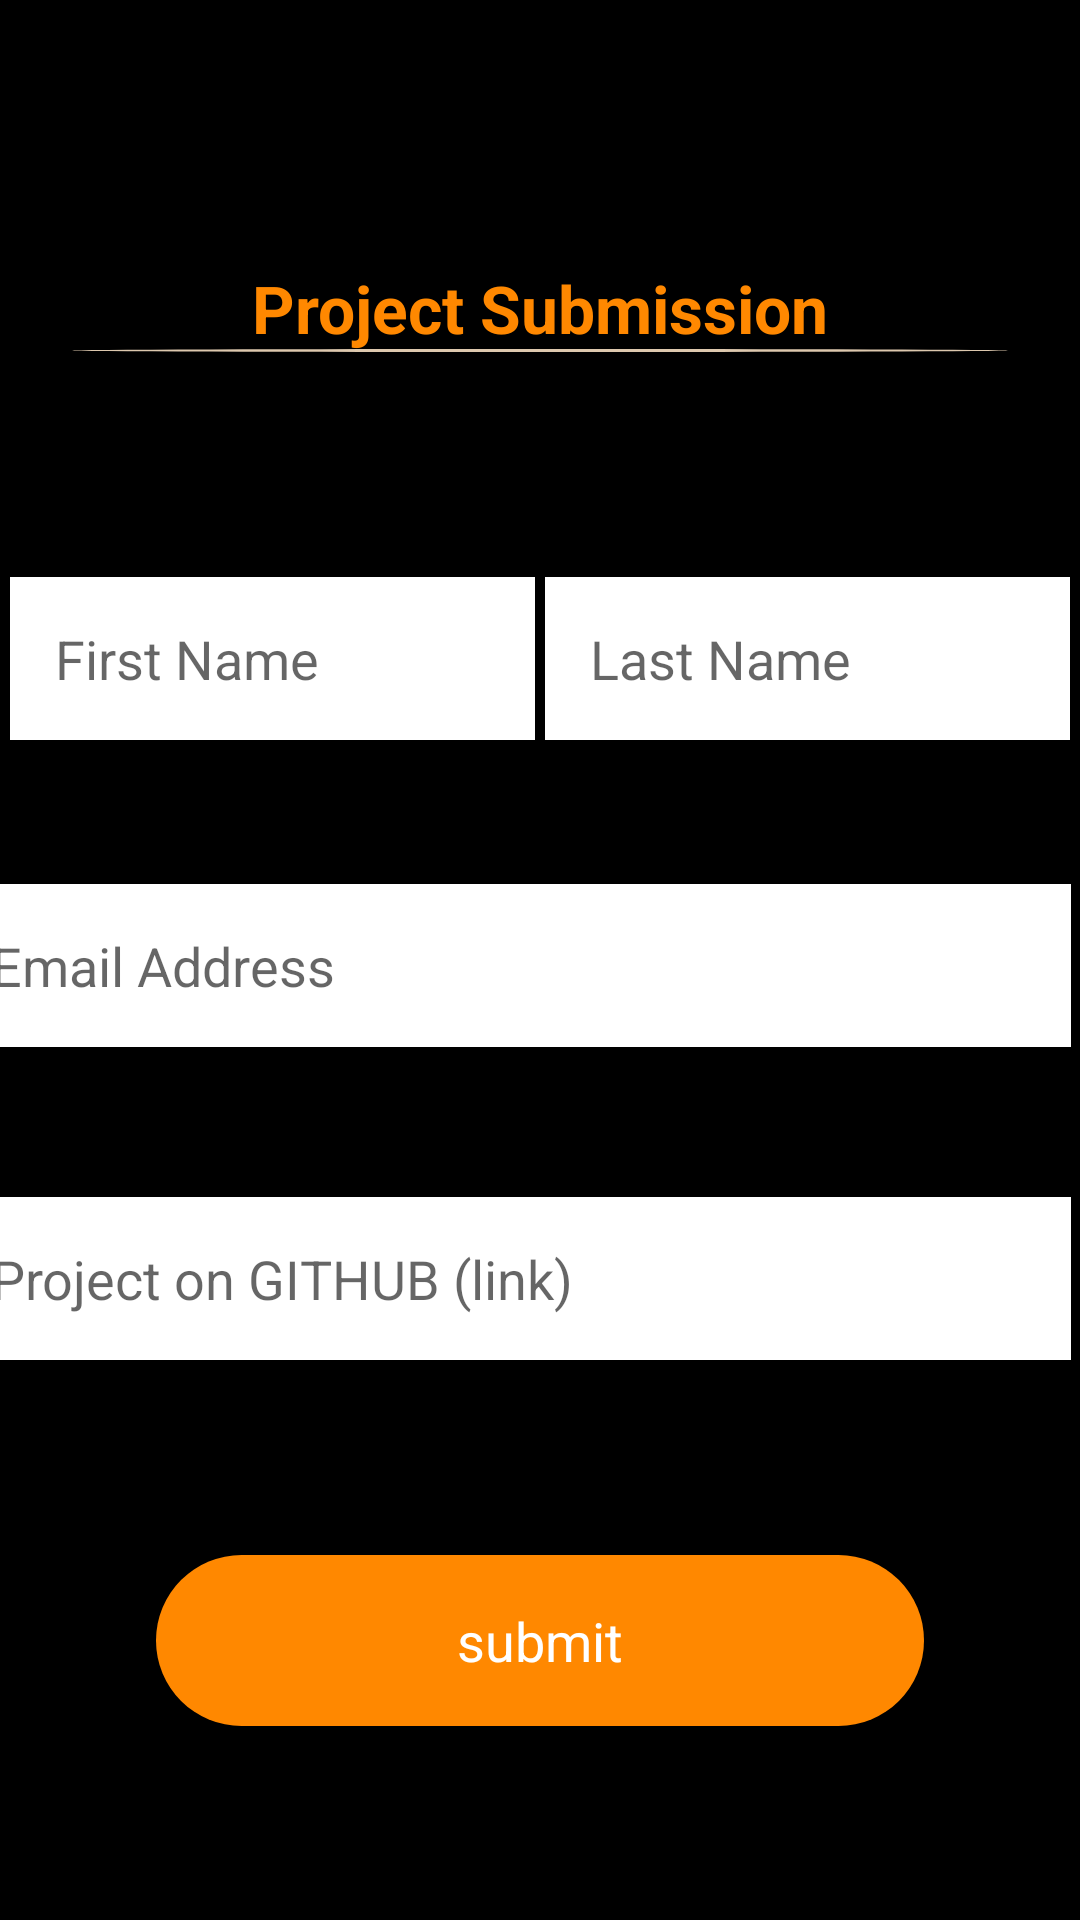

The Android layout XML behind this screen, and the referenced resources:
<!-- AndroidManifest.xml: application theme AppTheme.NoActionBar -->
<!-- res/layout/activity_submit.xml -->
<?xml version="1.0" encoding="utf-8"?>
<androidx.constraintlayout.widget.ConstraintLayout xmlns:android="http://schemas.android.com/apk/res/android"
    xmlns:app="http://schemas.android.com/apk/res-auto"
    xmlns:tools="http://schemas.android.com/tools"
    android:layout_width="match_parent"
    android:layout_height="match_parent"
    android:background="@color/design_default_color_on_secondary"
    tools:context=".UiComponents.SubmitActivity">
    <com.google.android.material.appbar.AppBarLayout
        android:id="@+id/include"
        android:layout_width="match_parent"
        android:layout_height="wrap_content"
        app:layout_constraintEnd_toEndOf="parent"
        app:layout_constraintStart_toStartOf="parent"
        app:layout_constraintTop_toTopOf="parent">

        <androidx.appcompat.widget.Toolbar
            android:id="@+id/toolbar1"
            android:layout_width="match_parent"
            android:layout_height="?attr/actionBarSize"
            android:background="@android:color/background_dark">

            <androidx.constraintlayout.widget.ConstraintLayout
                android:layout_width="match_parent"
                android:layout_height="wrap_content">

                <ImageView
                    android:id="@+id/imageView5"
                    android:layout_width="313dp"
                    android:layout_height="96dp"
                    app:layout_constraintBottom_toBottomOf="parent"
                    app:layout_constraintEnd_toEndOf="parent"
                    app:layout_constraintHorizontal_bias="0.592"
                    app:layout_constraintStart_toStartOf="parent"
                    app:layout_constraintTop_toTopOf="parent"
                    app:layout_constraintVertical_bias="0.011"
                    app:srcCompat="@drawable/gads" />
            </androidx.constraintlayout.widget.ConstraintLayout>

        </androidx.appcompat.widget.Toolbar>
    </com.google.android.material.appbar.AppBarLayout>




    <TextView
        android:id="@+id/textView4"
        android:layout_width="wrap_content"
        android:layout_height="wrap_content"
        android:layout_marginTop="32dp"
        android:text="@string/project_submission"
        android:textAppearance="@style/TextAppearance.AppCompat.Large"
        android:textColor="@android:color/holo_orange_dark"
        android:textStyle="bold"
        app:layout_constraintEnd_toEndOf="parent"
        app:layout_constraintStart_toStartOf="parent"
        app:layout_constraintTop_toBottomOf="@+id/include" />

    <View
        android:layout_width="match_parent"
        android:layout_height="1dp"
        android:layout_marginStart="24dp"
        android:layout_marginTop="8dp"
        android:layout_marginEnd="24dp"
        android:alpha="@dimen/material_emphasis_high_type"
        android:background="@drawable/line_shape"

        app:layout_constraintBottom_toBottomOf="@+id/textView4"
        app:layout_constraintEnd_toEndOf="@+id/textView4"
        app:layout_constraintStart_toStartOf="@+id/textView4" />

    <EditText
        android:id="@+id/lastName"
        android:layout_width="175dp"
        android:layout_height="wrap_content"
        android:layout_marginTop="75dp"
        android:background="@android:color/white"
        android:hint="@string/last_name"
        android:padding="15dp"
        app:layout_constraintEnd_toEndOf="parent"
        app:layout_constraintStart_toEndOf="@+id/firstName"
        app:layout_constraintTop_toBottomOf="@+id/textView4"
        android:autofillHints=""
        android:inputType="textPersonName" />

    <EditText
        android:id="@+id/firstName"
        android:layout_width="175dp"
        android:layout_height="wrap_content"
        android:layout_marginTop="75dp"
        android:autofillHints=""
        android:background="@android:color/white"
        android:hint="@string/first_name"
        android:inputType="textPersonName"
        android:padding="15dp"
        app:layout_constraintEnd_toStartOf="@+id/lastName"
        app:layout_constraintStart_toStartOf="parent"
        app:layout_constraintTop_toBottomOf="@+id/textView4" />

    <EditText
        android:id="@+id/gitHubLink"
        android:layout_width="375dp"
        android:layout_height="wrap_content"
        android:layout_marginTop="50dp"
        android:background="@android:color/white"
        android:hint="@string/project_on_github_link"
        android:padding="15dp"
        app:layout_constraintEnd_toEndOf="@+id/emailAddress"
        app:layout_constraintStart_toStartOf="@+id/emailAddress"
        app:layout_constraintTop_toBottomOf="@+id/emailAddress"
        android:autofillHints=""
        android:inputType="textPersonName" />

    <EditText
        android:id="@+id/emailAddress"
        android:layout_width="375dp"
        android:layout_height="wrap_content"
        android:layout_marginTop="48dp"
        android:background="@android:color/white"
        android:hint="@string/email_address"
        android:padding="15dp"
        app:layout_constraintEnd_toEndOf="@+id/lastName"
        app:layout_constraintHorizontal_bias="1.0"
        app:layout_constraintStart_toStartOf="parent"
        app:layout_constraintTop_toBottomOf="@+id/lastName"
        android:autofillHints=""
        android:inputType="textEmailAddress" />

    <Button
        android:id="@+id/submit_final"
        android:layout_width="256dp"
        android:layout_height="57dp"
        android:layout_gravity="end"
        android:layout_margin="20dp"
        android:layout_marginTop="100dp"
        android:background="@drawable/curved_button_orange"
        android:text="@string/submit"
        android:textAppearance="@style/TextAppearance.AppCompat.Medium"
        android:textColor="@android:color/white"
        app:layout_constraintBottom_toBottomOf="parent"
        app:layout_constraintEnd_toEndOf="parent"
        app:layout_constraintStart_toStartOf="parent"
        app:layout_constraintTop_toBottomOf="@+id/gitHubLink" />


</androidx.constraintlayout.widget.ConstraintLayout>
<!-- resources referenced by this layout -->
<resources>
  <!-- drawable curved_button_orange (drawable) -->
  <?xml version="1.0" encoding="utf-8"?>
  <selector xmlns:android="http://schemas.android.com/apk/res/android">
      <item>
          <shape
              android:shape="rectangle">
              <solid android:color="@android:color/holo_orange_dark"/>
              <corners android:radius="100dp"/>
          </shape>
      </item>
  
  </selector>
  <!-- drawable line_shape (drawable) -->
  <?xml version="1.0" encoding="utf-8"?>
  <shape xmlns:android="http://schemas.android.com/apk/res/android"
      android:shape="oval"
      android:innerRadius="20dp">
  
      <corners
          android:radius="60dp"/>
  
      <solid
          android:width="6dp"
          android:color="#FFE7C9" />
  
  </shape>
  <string name="email_address">Email Address</string>
  <string name="first_name">First Name</string>
  <string name="last_name">Last Name</string>
  <string name="project_on_github_link">Project on GITHUB (link)</string>
  <string name="project_submission">Project Submission</string>
  <string name="submit">submit</string>
  <style name="AppTheme.NoActionBar">
          <item name="windowActionBar">false</item>
          <item name="windowNoTitle">true</item>
      </style>
</resources>
